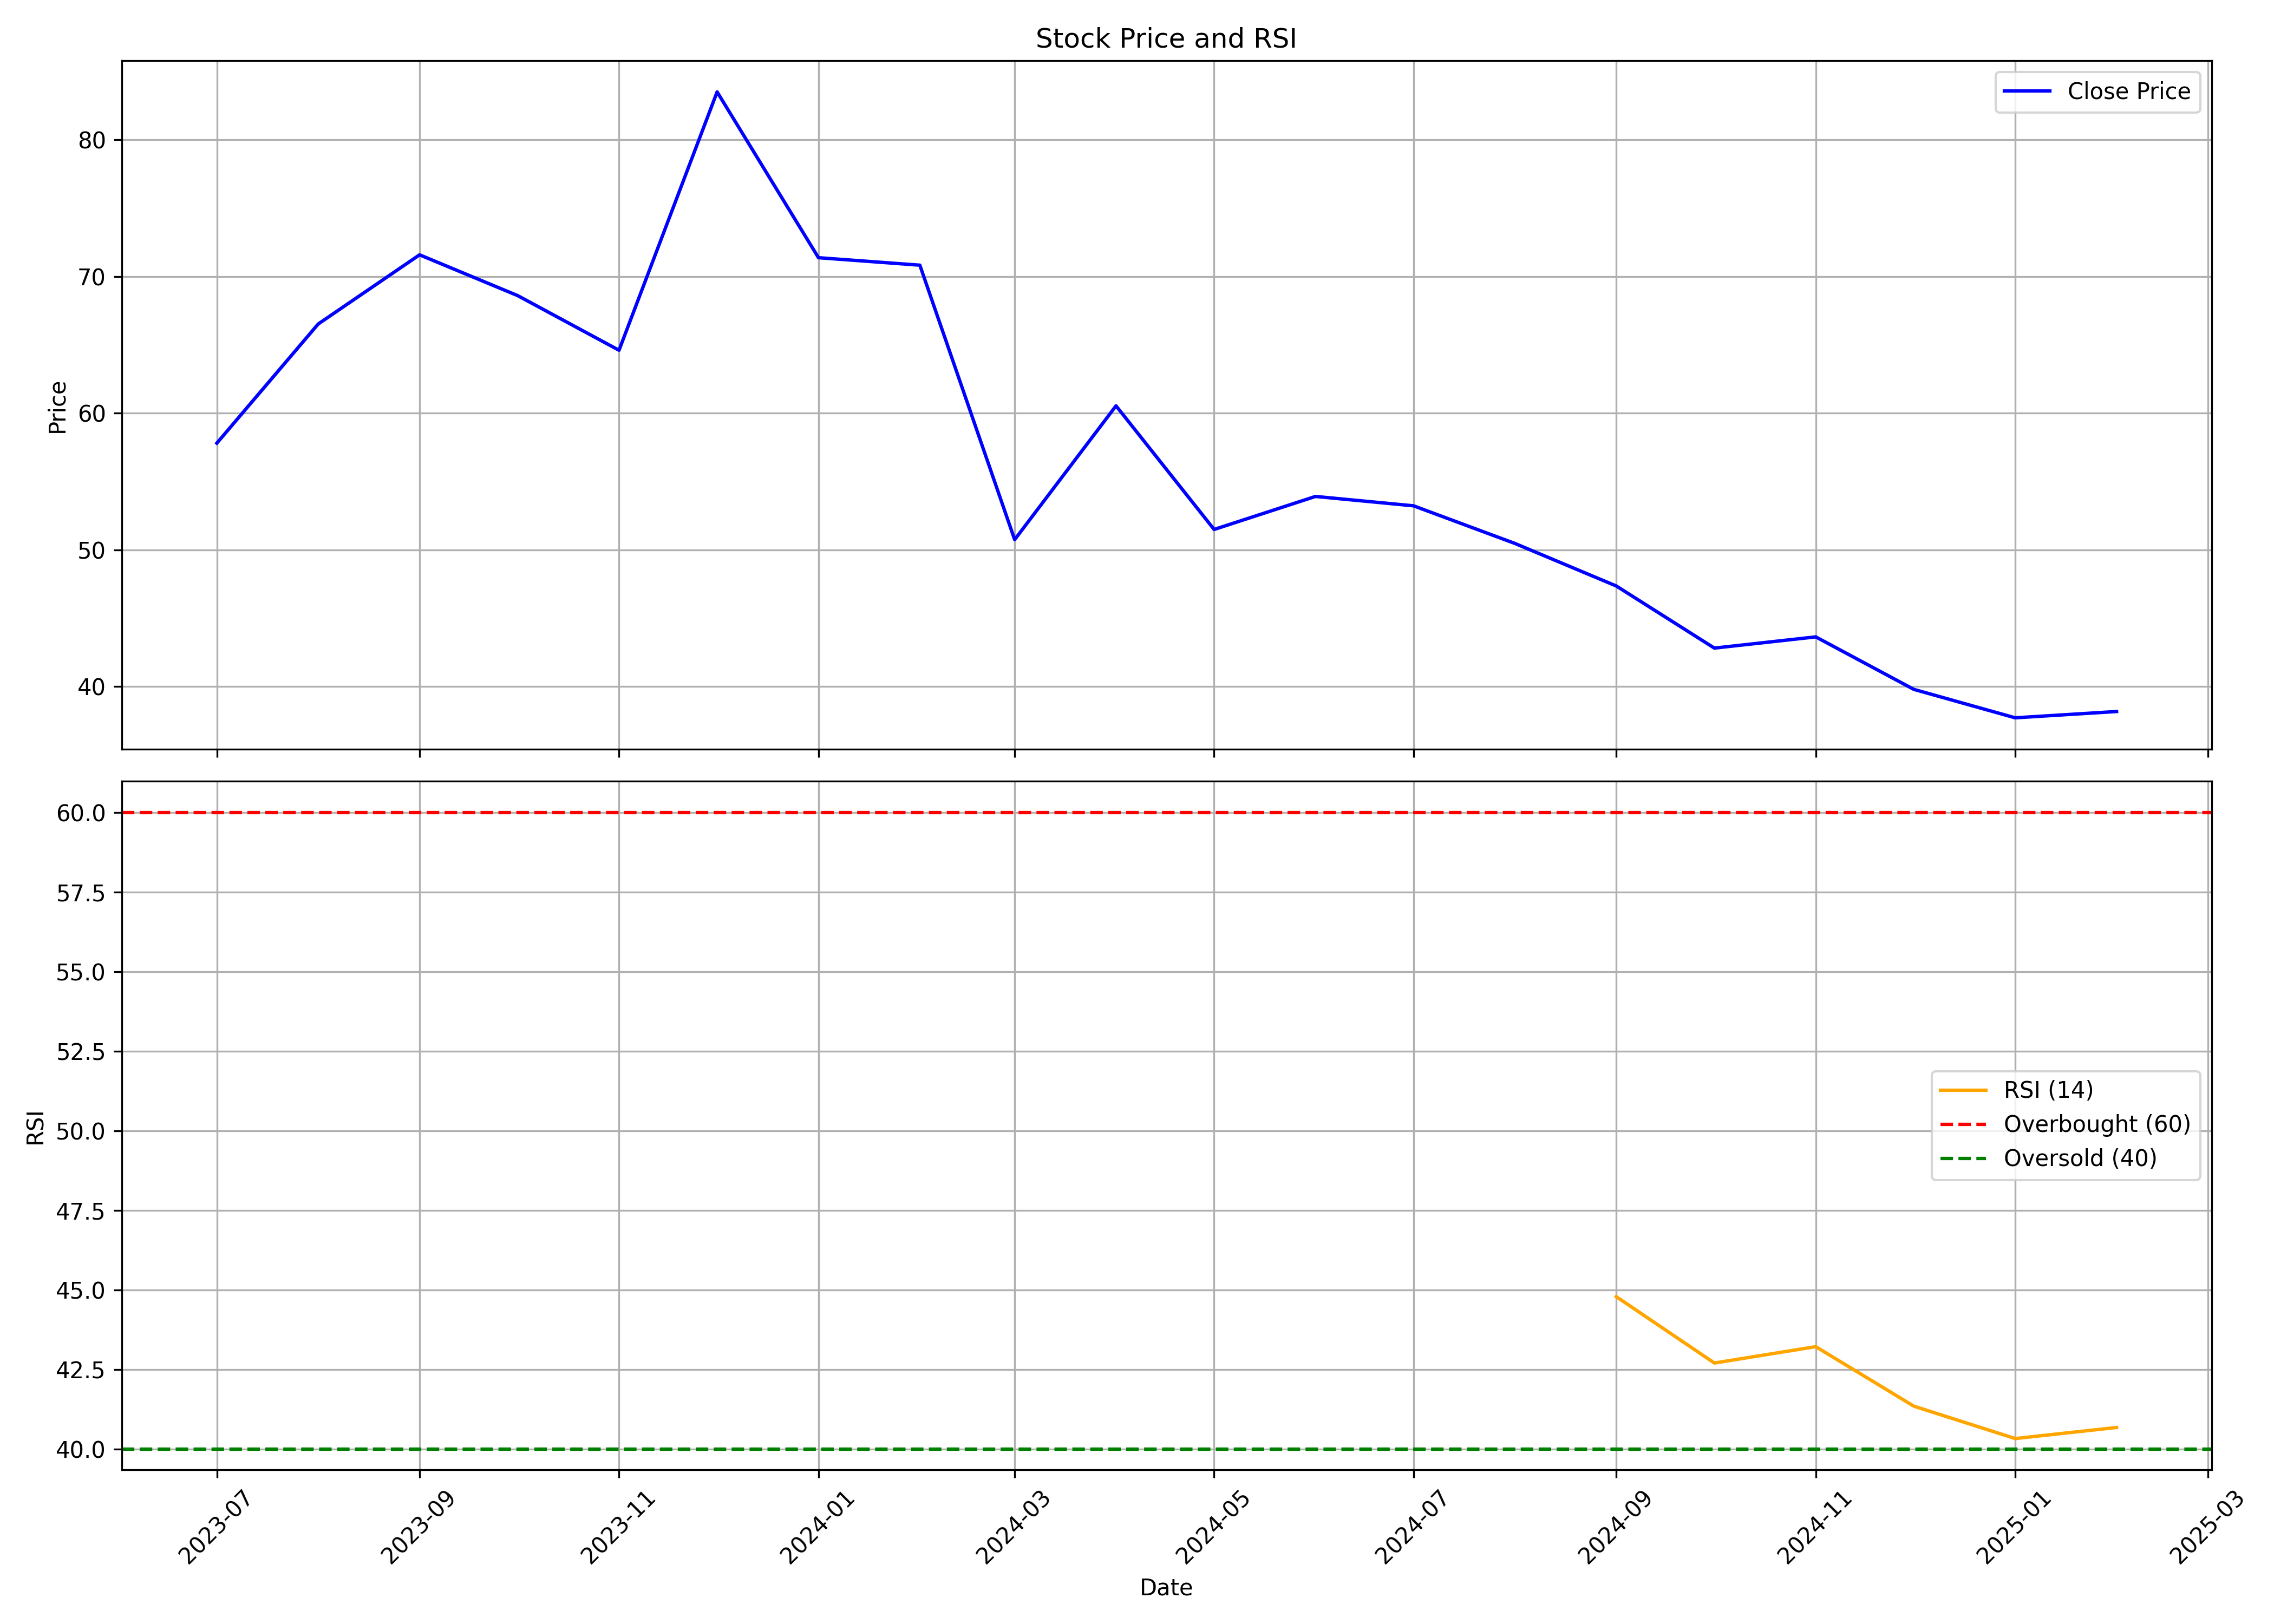

The table this chart was drawn from, first rows:
, date, symbol, open, high, low, close, volume, rsi
0, 2023-07-01, HMAAGRO, 559.5, 559.5, 54.03, 57.8, 95548390, 
1, 2023-08-01, HMAAGRO, 56.42, 68.86, 56.33, 66.52, 21087200, 
2, 2023-09-01, HMAAGRO, 67.23, 80.32, 67.02, 71.58, 19220250, 
3, 2023-10-01, HMAAGRO, 74.39, 75.24, 65.11, 68.59, 13003120, 
4, 2023-11-01, HMAAGRO, 68.68, 74.14, 63.91, 64.6, 14898360, 
5, 2023-12-01, HMAAGRO, 65.13, 83.54, 60.93, 83.49, 28472268, 
6, 2024-01-01, HMAAGRO, 83.4, 83.4, 64.31, 71.37, 16976624, 
7, 2024-02-01, HMAAGRO, 76.04, 83, 68.39, 70.82, 26702238, 
8, 2024-03-01, HMAAGRO, 71.22, 71.22, 48.21, 50.74, 18595604, 
9, 2024-04-01, HMAAGRO, 51.29, 71.72, 51.09, 60.53, 18981326, 
10, 2024-05-01, HMAAGRO, 61.13, 61.23, 49.15, 51.49, 15140226, 
11, 2024-06-01, HMAAGRO, 53.68, 58.94, 47.81, 53.9, 7673653, 
12, 2024-07-01, HMAAGRO, 53.93, 56.56, 51.09, 53.22, 14505984, 
13, 2024-08-01, HMAAGRO, 53.58, 53.68, 47.71, 50.46, 9571343, 
14, 2024-09-01, HMAAGRO, 50.84, 52.68, 45.82, 47.35, 12025988, 44.79
15, 2024-10-01, HMAAGRO, 48.11, 48.54, 39.12, 42.81, 7476730, 42.7
16, 2024-11-01, HMAAGRO, 43.0, 49.09, 40.11, 43.63, 15141842, 43.22
17, 2024-12-01, HMAAGRO, 44.25, 48.33, 38.71, 39.79, 8945923, 41.35
18, 2025-01-01, HMAAGRO, 40.38, 41.69, 34.8, 37.71, 8215553, 40.33
19, 2025-02-01, HMAAGRO, 37.55, 40.4, 37.52, 38.17, 1281083, 40.68
